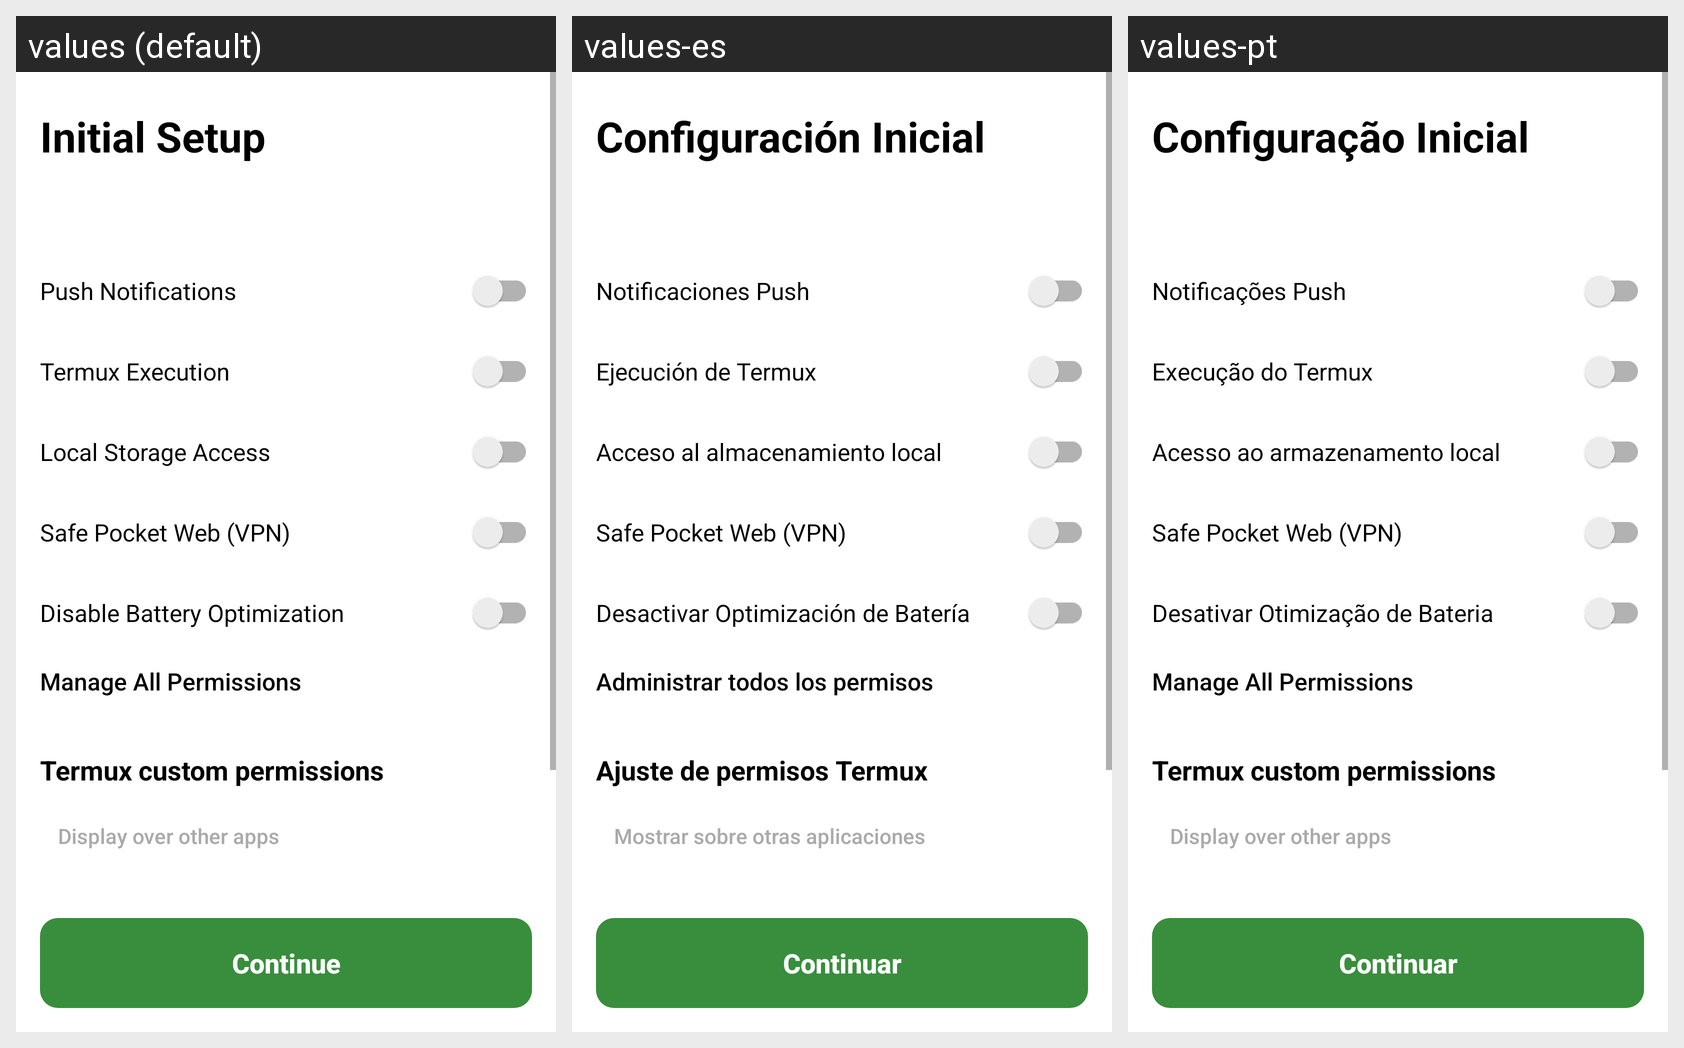

The Android screen above is rendered under several locales of the same app. Produce the string resources it draws, with the default and per-locale values.
Android screen res/layout/activity_setup.xml rendered under 3 locales, left to right: values (default), values-es, values-pt. Device: Nexus 5 (rendered at 1080×1920; each locale shown at half size, 540×960, under a caption strip naming it); theme Theme.IIABController.
Other locales in the repository, not shown: values-fr, values-hi, values-ru-rRU.
Strings drawn on this screen, with the default value and each locale's value (text and hints the layout hard-codes, and strings that could not be matched under every locale, appear in the picture but are not listed):

setup_continue
  values: Continue
  values-es: Continuar
  values-pt: Continuar

setup_title
  values: Initial Setup
  values-es: Configuración Inicial
  values-pt: Configuração Inicial

setup_perm_notifications
  values: Push Notifications
  values-es: Notificaciones Push
  values-pt: Notificações Push

setup_perm_termux
  values: Termux Execution
  values-es: Ejecución de Termux
  values-pt: Execução do Termux

setup_perm_storage
  values: Local Storage Access
  values-es: Acceso al almacenamiento local
  values-pt: Acesso ao armazenamento local

setup_perm_vpn
  values: Safe Pocket Web (VPN)
  values-es: Safe Pocket Web (VPN)
  values-pt: Safe Pocket Web (VPN)

setup_perm_battery
  values: Disable Battery Optimization
  values-es: Desactivar Optimización de Batería
  values-pt: Desativar Otimização de Bateria

setup_manage_all_permissions
  values: Manage All Permissions
  values-es: Administrar todos los permisos
  values-pt: Manage All Permissions

setup_termux_custom_permissions
  values: Termux custom permissions
  values-es: Ajuste de permisos Termux
  values-pt: Termux custom permissions

setup_display_over_other_apps
  values: Display over other apps
  values-es: Mostrar sobre otras aplicaciones
  values-pt: Display over other apps
